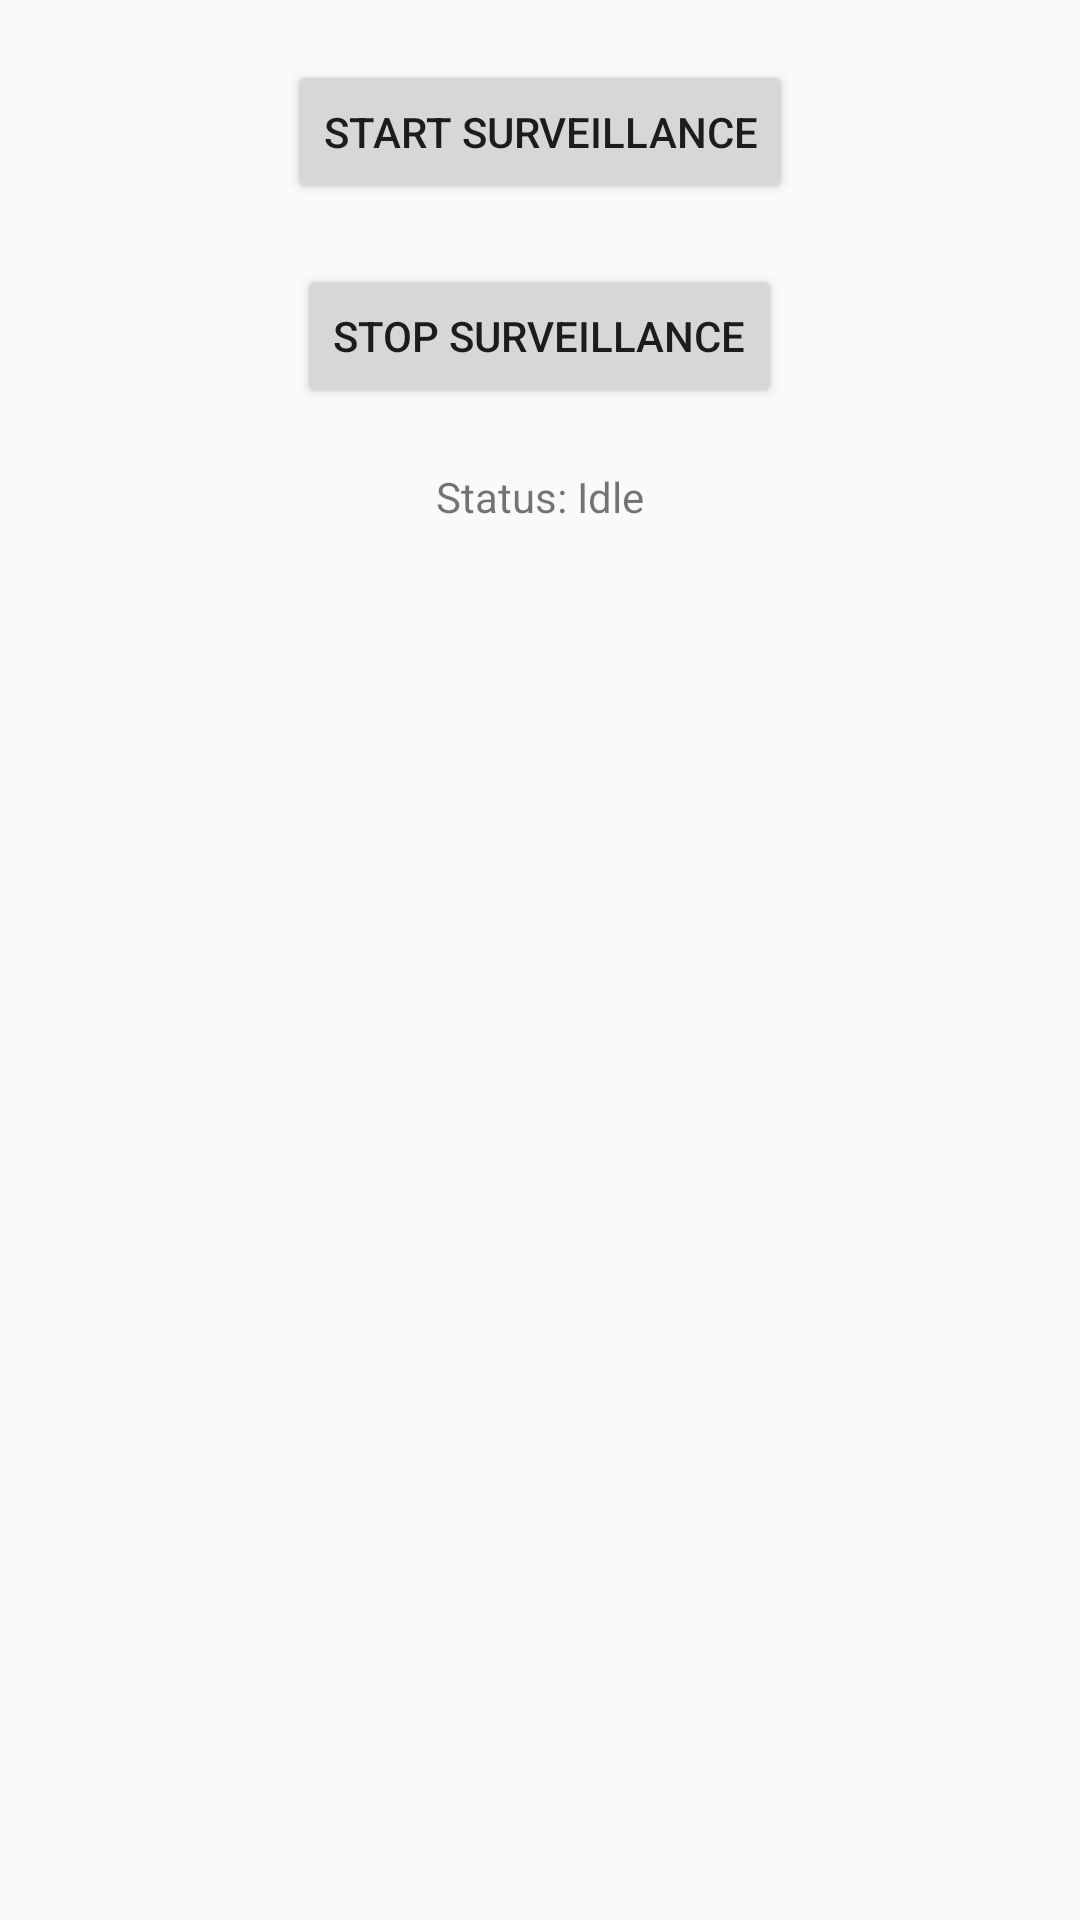

Write the Android layout XML for this screen, with the resource values it uses.
<!-- AndroidManifest.xml: activity theme Theme.ThirdEyeSurveillance -->
<!-- res/layout/activity_main.xml -->
<?xml version="1.0" encoding="utf-8"?>
<RelativeLayout xmlns:android="http://schemas.android.com/apk/res/android"
android:layout_width="match_parent"
android:layout_height="match_parent">


<Button
    android:id="@+id/startSurveillanceButton"
    android:layout_width="wrap_content"
    android:layout_height="wrap_content"
    android:text="@string/start_surveillance"
    android:layout_centerHorizontal="true"
    android:layout_marginTop="20dp"/>

<Button
    android:id="@+id/stopSurveillanceButton"
    android:layout_width="wrap_content"
    android:layout_height="wrap_content"
    android:text="Stop Surveillance"
    android:layout_below="@id/startSurveillanceButton"
    android:layout_centerHorizontal="true"
    android:layout_marginTop="20dp"/>

<TextView
    android:id="@+id/statusTextView"
    android:layout_width="wrap_content"
    android:layout_height="wrap_content"
    android:text="Status: Idle"
    android:layout_below="@id/stopSurveillanceButton"
    android:layout_centerHorizontal="true"
    android:layout_marginTop="20dp"/>

<ImageView
    android:id="@+id/capturedImageView"
    android:layout_width="200dp"
    android:layout_height="200dp"
    android:layout_below="@id/statusTextView"
    android:layout_centerHorizontal="true"
    android:layout_marginTop="20dp"
    android:contentDescription="Captured Image"/>


<androidx.recyclerview.widget.RecyclerView
    android:id="@+id/imageRecyclerView"
    android:layout_width="match_parent"
    android:layout_height="wrap_content"
    android:layout_below="@id/capturedImageView"
    android:layout_marginTop="20dp"
    android:layout_marginBottom="20dp"/>
</RelativeLayout>
<!-- resources referenced by this layout -->
<resources>
  <string name="start_surveillance">Start Surveillance</string>
  <style name="Theme.ThirdEyeSurveillance" parent="Theme.AppCompat.Light.DarkActionBar">
          
          <item name="colorPrimary">@color/colorPrimary</item>
          <item name="colorPrimaryDark">@color/colorPrimaryDark</item>
          <item name="colorAccent">@color/colorAccent</item>
          
      </style>
  <color name="colorPrimary">#3F51B5</color>
  <color name="colorPrimaryDark">#303F9F</color>
  <color name="colorAccent">#FF4081</color>
</resources>
